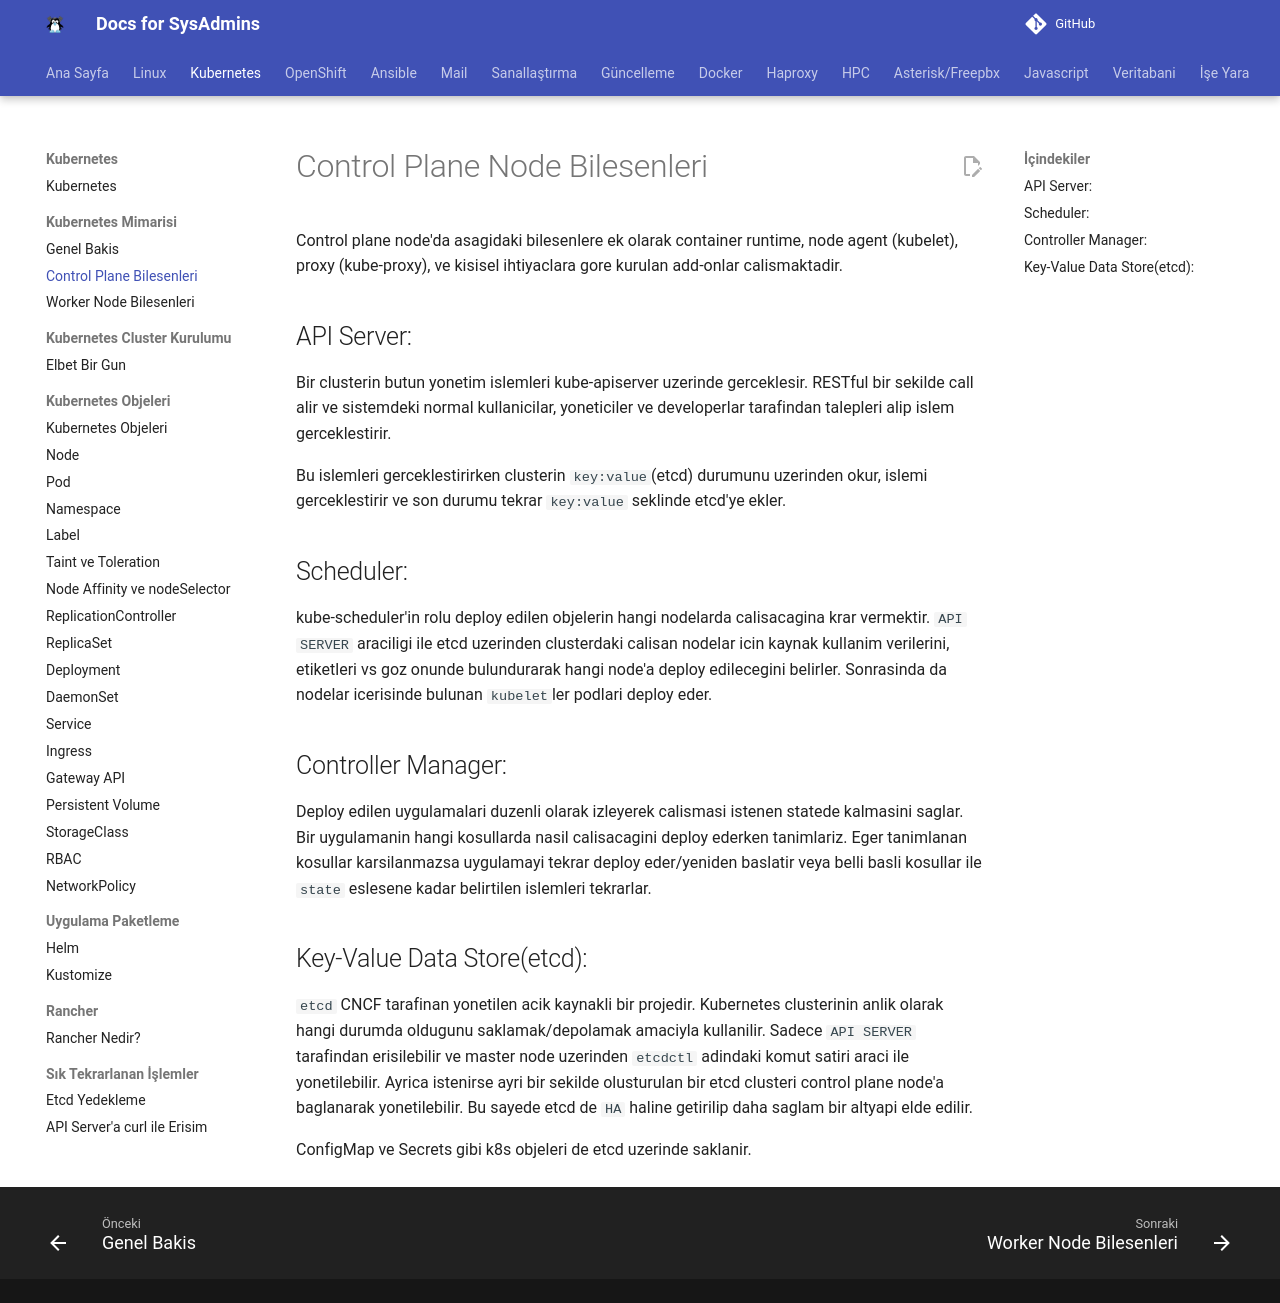

repository: berkbal/docs · page: kubernetes/control-plane-bilesenleri/index.html · generator: mkdocs

# Control Plane Node Bilesenleri

Control plane node'da asagidaki bilesenlere ek olarak container runtime, node agent (kubelet), proxy (kube-proxy), ve kisisel ihtiyaclara gore kurulan add-onlar calismaktadir.

## API Server:

Bir clusterin butun yonetim islemleri kube-apiserver uzerinde gerceklesir. RESTful bir sekilde call alir ve sistemdeki normal kullanicilar, yoneticiler ve developerlar tarafindan talepleri alip islem gerceklestirir. 

Bu islemleri gerceklestirirken clusterin `key:value`(etcd) durumunu uzerinden okur, islemi gerceklestirir ve son durumu tekrar `key:value` seklinde etcd'ye ekler.

## Scheduler:

kube-scheduler'in rolu deploy edilen objelerin hangi nodelarda calisacagina krar vermektir. `API SERVER` araciligi ile etcd uzerinden clusterdaki calisan nodelar icin kaynak kullanim verilerini, etiketleri vs goz onunde bulundurarak hangi node'a deploy edilecegini belirler. Sonrasinda da nodelar icerisinde bulunan `kubelet`ler podlari deploy eder.

##  Controller Manager:

Deploy edilen uygulamalari duzenli olarak izleyerek calismasi istenen statede kalmasini saglar. Bir uygulamanin hangi kosullarda nasil calisacagini deploy ederken tanimlariz. Eger tanimlanan kosullar karsilanmazsa uygulamayi tekrar deploy eder/yeniden baslatir veya belli basli kosullar ile `state` eslesene kadar belirtilen islemleri tekrarlar.

## Key-Value Data Store(etcd):

`etcd` CNCF tarafinan yonetilen acik kaynakli bir projedir. Kubernetes clusterinin anlik olarak hangi durumda oldugunu saklamak/depolamak amaciyla kullanilir. Sadece `API SERVER` tarafindan erisilebilir ve master node uzerinden `etcdctl` adindaki komut satiri araci ile yonetilebilir. Ayrica istenirse ayri bir sekilde olusturulan bir etcd clusteri control plane node'a baglanarak yonetilebilir. Bu sayede etcd de `HA` haline getirilip daha saglam bir altyapi elde edilir. 

ConfigMap ve Secrets gibi k8s objeleri de etcd uzerinde saklanir.
